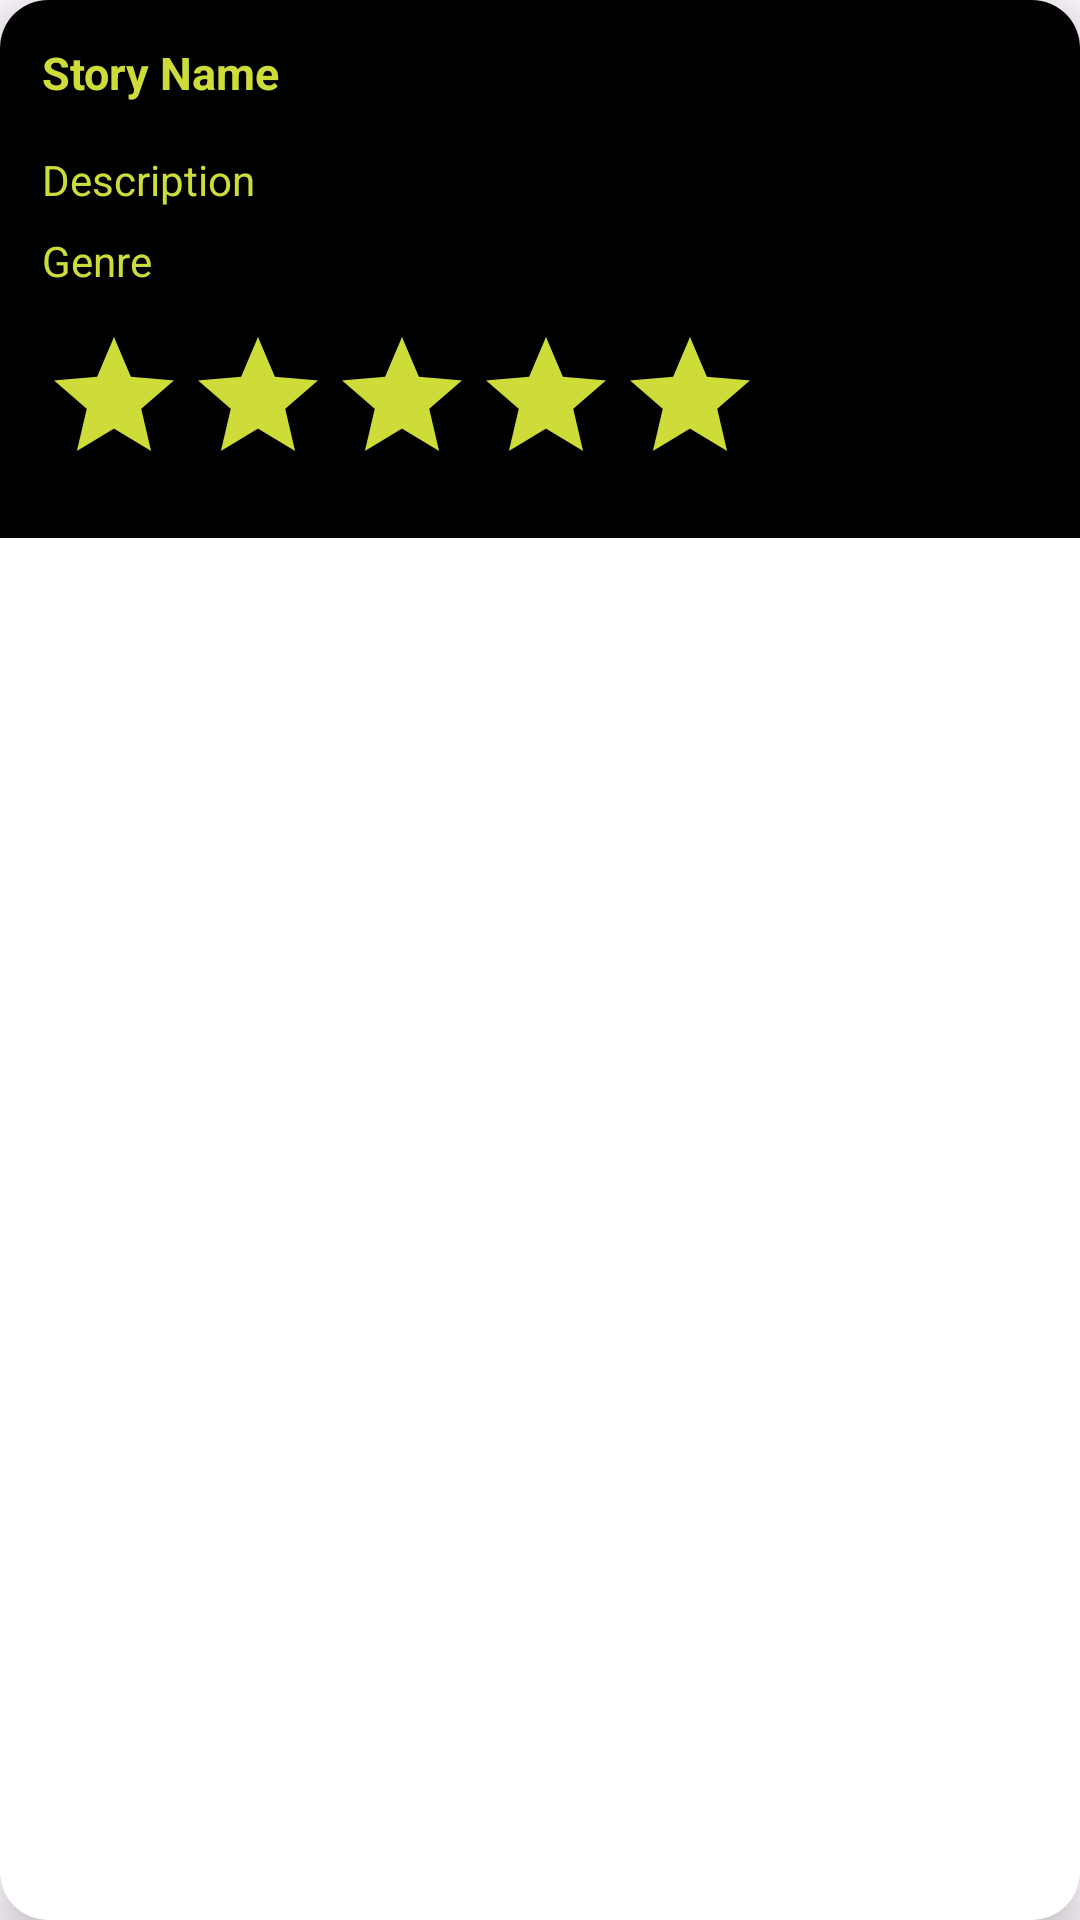

Android layout source for this screen:
<!-- AndroidManifest.xml: application theme Theme.TheStar -->
<!-- res/layout/str_item.xml -->
<?xml version="1.0" encoding="utf-8"?>
<androidx.cardview.widget.CardView xmlns:android="http://schemas.android.com/apk/res/android"
    android:layout_width="match_parent"
    android:layout_height="wrap_content"
    xmlns:app="http://schemas.android.com/apk/res-auto"
    app:cardElevation="8dp"
    app:cardCornerRadius="16dp"
    android:layout_margin="16dp">

    <LinearLayout
        android:layout_width="match_parent"
        android:layout_height="wrap_content"
        android:background="#000000"
        android:orientation="vertical"
        android:padding="14dp">

        <LinearLayout
            android:layout_width="match_parent"
            android:layout_height="wrap_content"
            android:orientation="horizontal">

            <TextView
                android:id="@+id/tvStory"
                android:layout_width="0dp"
                android:layout_height="wrap_content"
                android:layout_weight="1"
                android:text="Story Name"
                android:textColor="#CDDC39"
                android:textColorLink="#CDDC39"
                android:textSize="15sp"
                android:textStyle="bold" />

        </LinearLayout>

        <ImageView
            android:id="@+id/tvStoryPhoto"
            android:layout_width="match_parent"
            android:layout_height="wrap_content"
            android:layout_marginTop="8dp"
            android:scaleType="centerCrop" />

        <LinearLayout
            android:layout_width="match_parent"
            android:layout_height="wrap_content"
            android:layout_marginTop="8dp"
            android:orientation="horizontal">

            <TextView
                android:id="@+id/tvDesc"
                android:layout_width="0dp"
                android:layout_height="wrap_content"
                android:layout_weight="1"
                android:text="Description"
                android:textColor="#CDDC39" />

        </LinearLayout>

        <LinearLayout
            android:layout_width="match_parent"
            android:layout_height="wrap_content"
            android:layout_marginTop="8dp"
            android:orientation="horizontal">

            <TextView
                android:id="@+id/tvGenre"
                android:layout_width="0dp"
                android:layout_height="wrap_content"
                android:layout_weight="1"
                android:text="Genre"
                android:textColor="#CDDC39" />


        </LinearLayout>

        <LinearLayout
            android:layout_width="match_parent"
            android:layout_height="wrap_content"
            android:layout_marginTop="8dp"
            android:orientation="horizontal">

            <RatingBar
                android:id="@+id/storyRatingD"
                android:layout_width="wrap_content"
                android:layout_height="wrap_content"
                android:layout_marginTop="4dp"
                android:background="#FFFFFF"
                android:backgroundTint="#000000"
                android:progressBackgroundTint="#CDDC39" />

        </LinearLayout>
    </LinearLayout>


    



</androidx.cardview.widget.CardView>
<!-- resources referenced by this layout -->
<resources>
  <style name="Theme.TheStar" parent="Base.Theme.TheStar" />
  <style name="Base.Theme.TheStar" parent="Theme.Material3.DayNight.NoActionBar">
          
          
          <item name="colorPrimary">#CDDC39</item>
  
      </style>
</resources>
